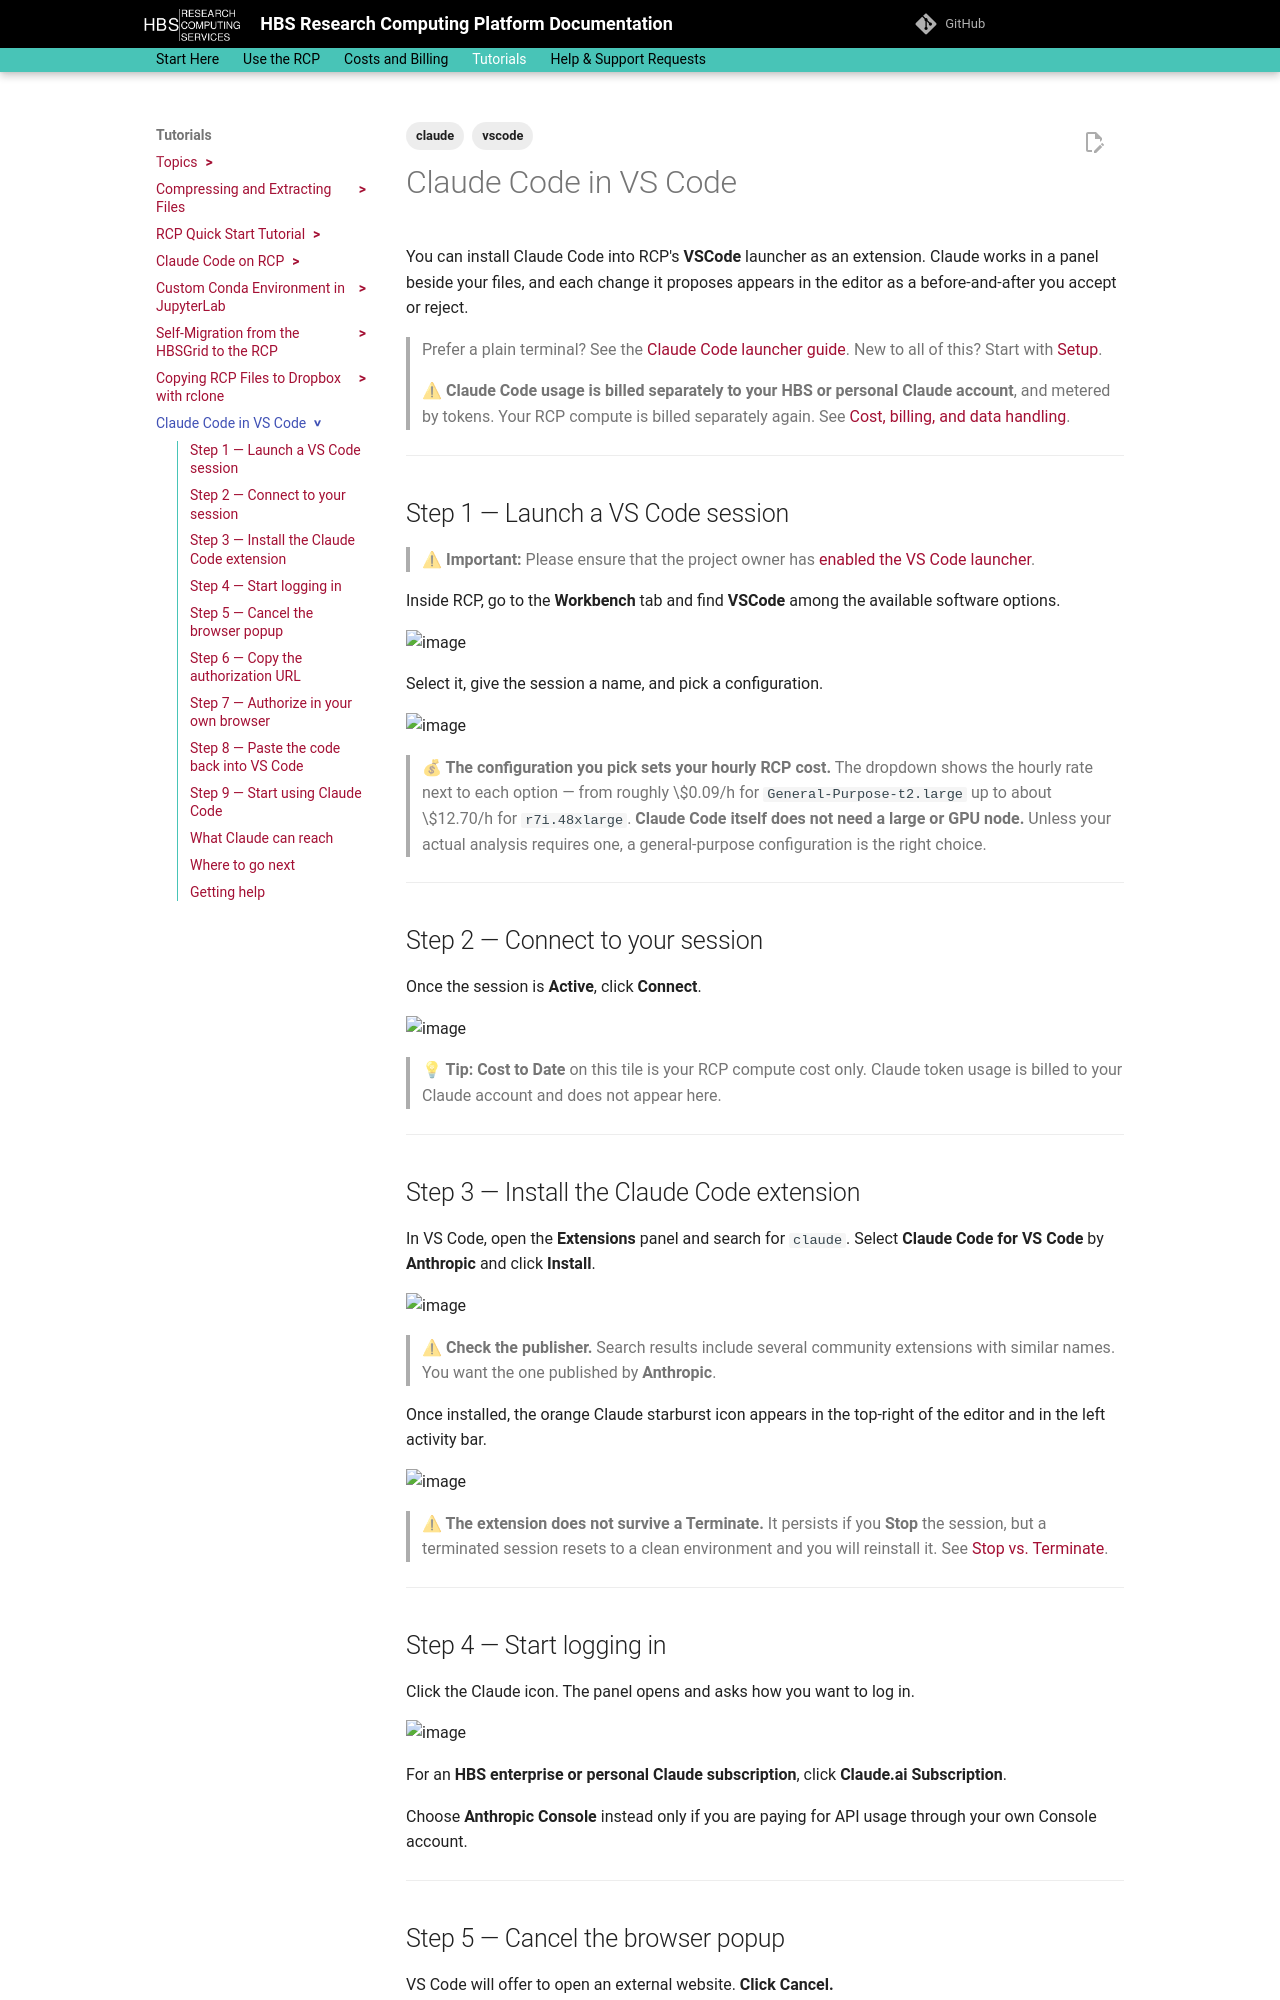

repository: hbs-rcs/hbsrcp-docs · page: tutorials/claude_code_vscode/index.html · generator: mkdocs

---
title: "Claude Code in VS Code"
author: "Samah Karim"

tags:
  - claude
  - vscode
---
# Claude Code in VS Code

You can install Claude Code into RCP's **VSCode** launcher as an extension. Claude works in a
panel beside your files, and each change it proposes appears in the editor as a
before-and-after you accept or reject.

> Prefer a plain terminal? See the [Claude Code launcher guide](claude_code_terminal.md).
> New to all of this? Start with [Setup](claude_code_setup.md).

> **⚠ Claude Code usage is billed separately to your HBS or personal Claude account**, and
> metered by tokens. Your RCP compute is billed separately again. See
> [Cost, billing, and data handling](cost_and_data.md).

---

## Step 1 — Launch a VS Code session

> **⚠ Important:** Please ensure that the project owner has
> [enabled the VS Code launcher](claude_code_setup.md#2-your-project-owner-must-enable-the-launcher).

Inside RCP, go to the **Workbench** tab and find **VSCode** among the available software
options.

<img width="1745" height="884" alt="image" src="https://github.com/user-attachments/assets/50d4e5b3-770a-4030-a32b-9ee2af05f27d" />

Select it, give the session a name, and pick a configuration.

<img width="702" height="816" alt="image" src="https://github.com/user-attachments/assets/db58dc37-0b31-46b4-9fc4-a920cc0a29de" />

> **💰 The configuration you pick sets your hourly RCP cost.** The dropdown shows the
> hourly rate next to each option — from roughly \$0.09/h for `General-Purpose-t2.large` up
> to about \$12.70/h for `r7i.48xlarge`. **Claude Code itself does not need a large or GPU
> node.** Unless your actual analysis requires one, a general-purpose configuration is the
> right choice.

---

## Step 2 — Connect to your session

Once the session is **Active**, click **Connect**.

<img width="613" height="449" alt="image" src="https://github.com/user-attachments/assets/ebcdf688-119b-4337-9fcf-50fe286d3dd7" />

> **💡 Tip:** **Cost to Date** on this tile is your RCP compute cost only. Claude token usage
> is billed to your Claude account and does not appear here.

---

## Step 3 — Install the Claude Code extension

In VS Code, open the **Extensions** panel and search for `claude`. Select **Claude Code for
VS Code** by **Anthropic** and click **Install**.

<img width="1068" height="521" alt="image" src="https://github.com/user-attachments/assets/35323bf0-5a35-4405-a5aa-09c201fcadf0" />

> **⚠ Check the publisher.** Search results include several community extensions with
> similar names. You want the one published by **Anthropic**.

Once installed, the orange Claude starburst icon appears in the top-right of the editor and
in the left activity bar.

<img width="1451" height="895" alt="image" src="https://github.com/user-attachments/assets/45867091-6e5c-491b-a983-1765ed62b35f" />


> **⚠ The extension does not survive a Terminate.** It persists if you **Stop** the session,
> but a terminated session resets to a clean environment and you will reinstall it. See
> [Stop vs. Terminate](claude_code_setup.md#one-thing-to-know-before-you-start-stop-vs-terminate).

---
